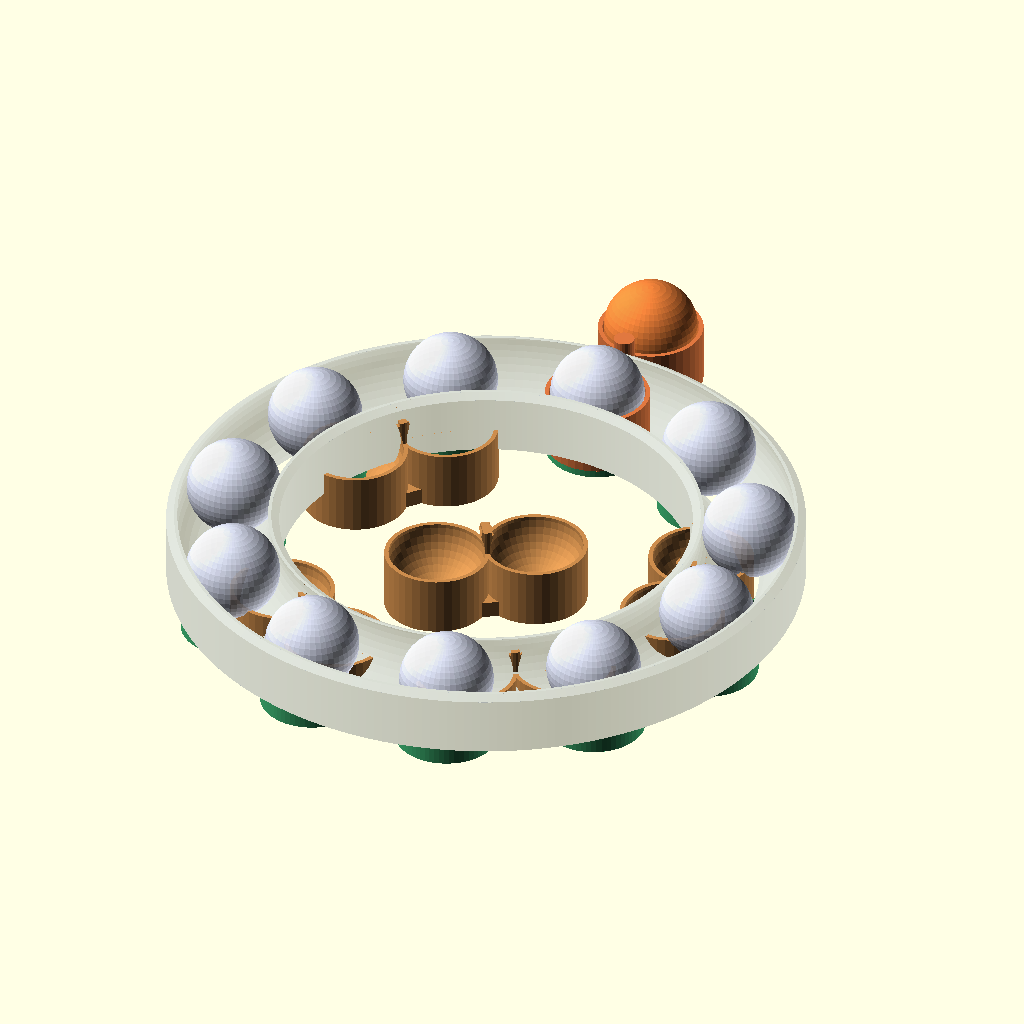
Cell 1: the model at its default parameters.
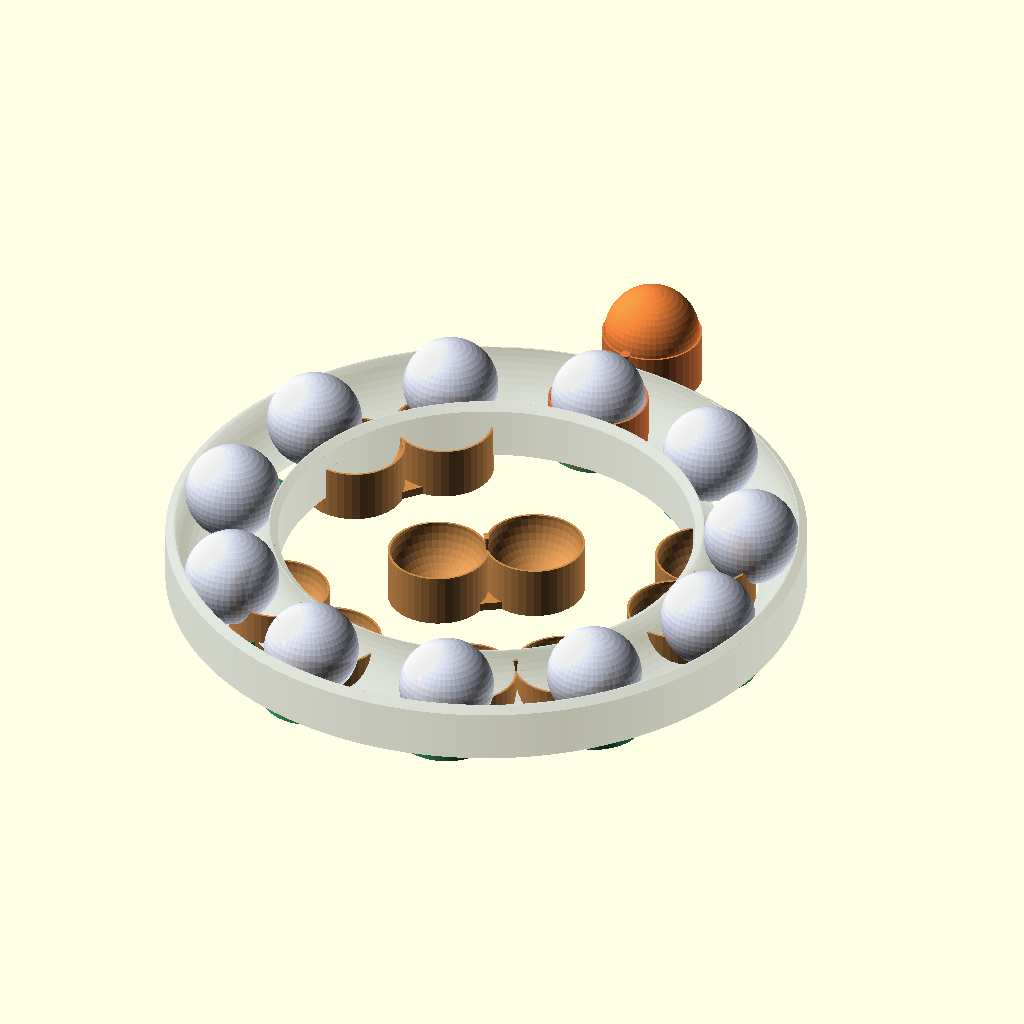
Cell 2: SCALE = 2.5 (everything else at default).
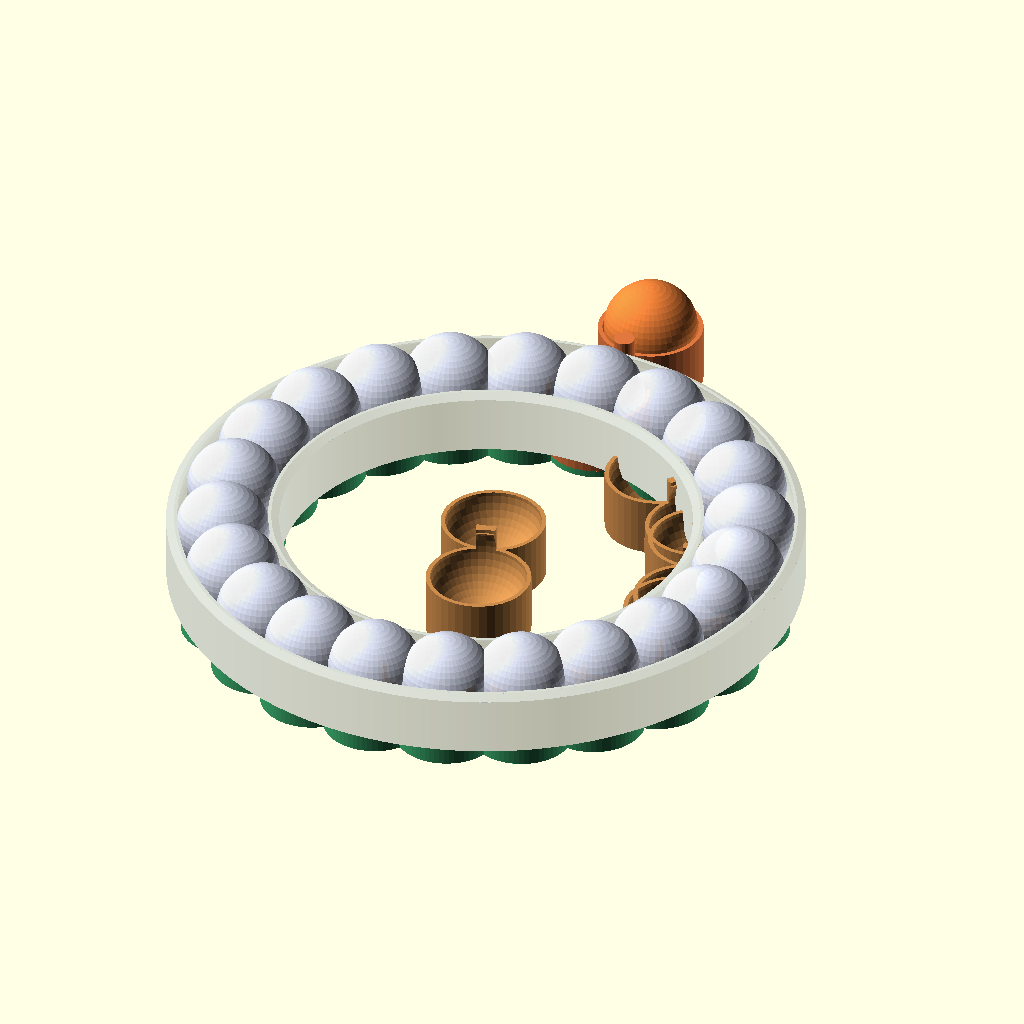
Cell 3 — N set to 22, the other parameters unchanged.
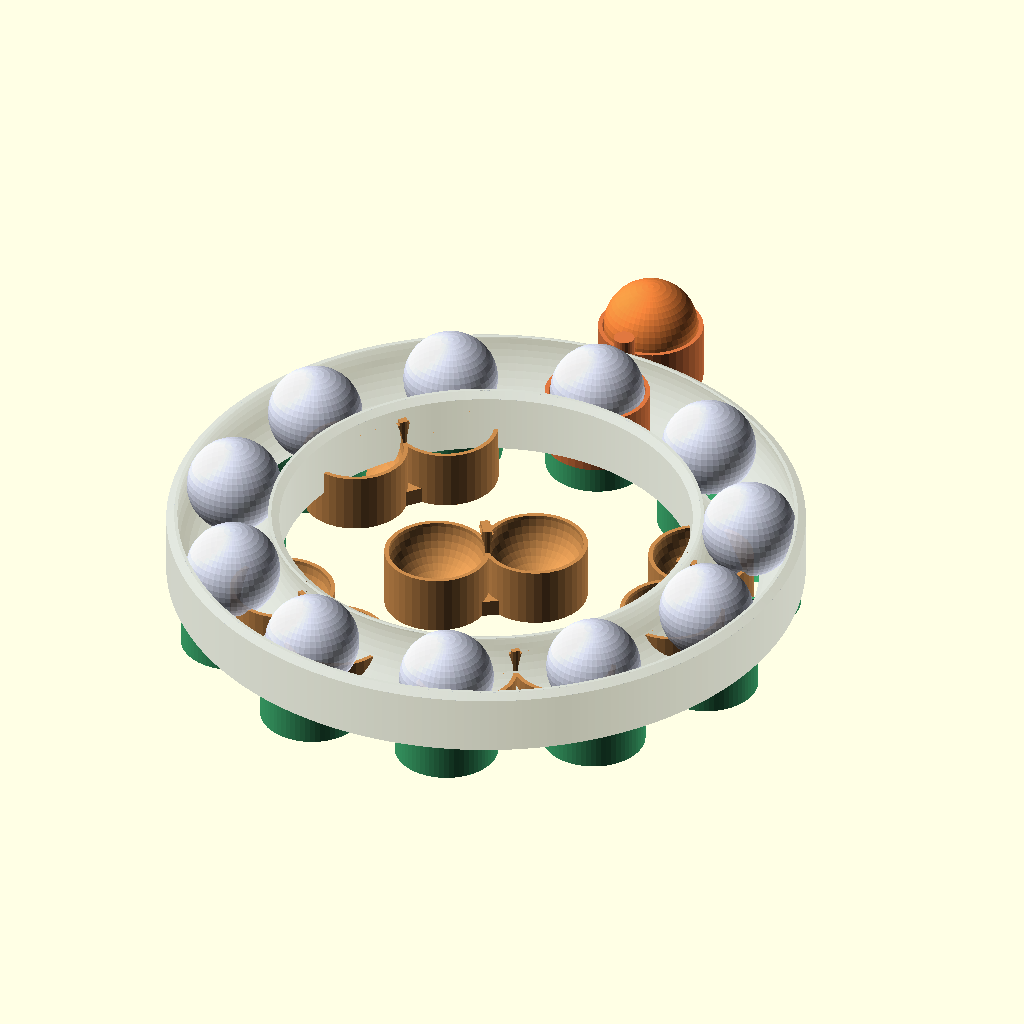
Cell 4 — disc_h set to 9, the other parameters unchanged.
The same orthographic view direction (rotation 55°, 0°, 25°; colour scheme Cornfield) for every cell, with the view re-fitted per cell, so scale and position can differ between cells.
OpenSCAD source file physical/clean/proto_band.scad:
// M12 ALTERNATIVE ARCHITECTURE — the pocket-tiling spin band (concept geometry)
// =============================================================================
// The spin feel rests on this: a FIXED precise circular channel (over-equator lip + finger
// chamfer) whose floor has a ROUND well at each of the 11 stations. A ROUND pocket-disc fills
// each well FLUSH at rest, so the rolling surface is continuous and a finger spins the ring
// with zero slop. Round = rotation-invariant: after a swap the rotor may settle at any angle,
// yet its disc still fills the well flush (no funnel, no bump). The disc carries a shallow
// ball-seat (the detent); during a swap the disc + ball EASE down into the well and the rotary
// pocket below carries the ball — that mechanism is the next piece; this file is the band.
//   openscad -o proto_band.stl  -D 'PART="band"'   proto_band.scad
//   openscad -o proto_discs.stl -D 'PART="discs"'  proto_band.scad
SCALE   = 1.25;
R       = 50*SCALE;            // ring radius (62.5)
N       = 11;
ball_d  = 18*SCALE;            // 22.5
rb      = ball_d/2;            // 11.25
eq      = ball_d/2;            // ball-centre height (bottom = 0)
tube    = rb + 0.3;            // channel tube radius
spin_top= eq + sqrt(tube*tube - rb*rb) + 1.5;     // channel mouth (over-equator lip) height
wall_t  = 1.5*SCALE;           // wall beyond the tube
chamf   = 1.5*SCALE;           // finger chamfer on the rim lips
floorz  = eq - tube;           // channel floor level (torus bottom), ~ -0.3
rw      = rb + 1.5;            // station well / pocket radius (round)
dw      = 16*SCALE;            // well depth (room for the ~6 mm ease + the pocket grip below)
disc_h  = 4.5;                 // pocket-disc thickness
clr     = 0.4;                 // disc-to-well running clearance

function angleOf(i) = -90 + (i-1)*(360/N);
function Pp(i) = [R*cos(angleOf(i)), -R*sin(angleOf(i))];

// the continuous precise channel: annular wall, carved ball-torus, chamfered finger lips
module band_walls() {
    difference() {
        difference() {
            cylinder(h=spin_top, r=R+tube+wall_t, $fn=240);
            translate([0,0,-0.1]) cylinder(h=spin_top+0.2, r=R-tube-wall_t, $fn=240);
        }
        translate([0,0,eq]) rotate_extrude($fn=240) translate([R,0]) circle(r=tube, $fn=40);
        rotate_extrude($fn=200) polygon([[R+tube,spin_top],[R+tube+wall_t+1,spin_top-chamf],
                                         [R+tube+wall_t+1,spin_top+2],[R+tube,spin_top+2]]);
        rotate_extrude($fn=200) polygon([[R-tube,spin_top],[R-tube-wall_t-1,spin_top-chamf],
                                         [R-tube-wall_t-1,spin_top+2],[R-tube,spin_top+2]]);
    }
}
// fixed band = walls with a round well sunk at each station (the pocket drops through here)
module fixed_band() {
    difference() {
        band_walls();
        for (k=[1:N]) translate([Pp(k)[0], Pp(k)[1], -dw])
            cylinder(h = floorz + dw, r=rw, $fn=64);    // well from z=-dw up to the channel floor
    }
}
// round flush pocket-disc: top flush with the channel floor, a shallow spherical seat (detent)
module pocket_disc(k) {
    translate([Pp(k)[0], Pp(k)[1], floorz - disc_h]) difference() {
        cylinder(h=disc_h, r=rw - clr, $fn=64);
        translate([0,0,disc_h]) sphere(r=rb + 0.6, $fn=48);   // ball seat scooped into the top
    }
}
module ball() { sphere(r=rb, $fn=48); }

// ---- inner swap drums (5; the apex pair (0,1) is the top input, not a drum) ----
apexR  = R + 24*SCALE;        // apex (ball 0) radius — outside the ring (the protruding input)
RD     = rb + 0.5;             // drum pocket radius
FP     = RD + rb + 1;          // drum footprint radius
CR     = R - RD - 1;           // rim-drum centre radius (far swap-ball stays inside the ring)
EASE   = (spin_top - eq) + 1.5;
chz    = eq - EASE;            // chamber level: ball centre during the carry
INNER  = [[2,9],[3,4],[5,6],[7,8],[10,11]];
function dmid(i,j) = (Pp(i)+Pp(j))/2;
function dlen(v)   = sqrt(v[0]*v[0]+v[1]*v[1]);
function dunit(v)  = v/dlen(v);
function isfar(i,j)= dlen(dmid(i,j)) < CR-4;            // long pair -> central drum
function drumC(i,j)= isfar(i,j) ? [0,0] : dunit(dmid(i,j))*CR;
function drumAx(i,j)= isfar(i,j) ? atan2(dmid(i,j)[1],dmid(i,j)[0])-90 : atan2(drumC(i,j)[1],drumC(i,j)[0])+90;
// a 2-pocket rotary carrier: a bar BELOW the balls + two open cradles + a pivot post
module drum(i,j) {
    C=drumC(i,j); ax=drumAx(i,j);
    translate([C[0],C[1],0]) rotate([0,0,ax]) {
        difference() {
            union() {
                translate([0,0,chz-rb-3]) hull() {            // connecting bar, under the balls
                    translate([ RD,0,0]) cylinder(h=4, r=rb*0.7, $fn=32);
                    translate([-RD,0,0]) cylinder(h=4, r=rb*0.7, $fn=32);
                }
                for (s=[1,-1]) translate([s*RD,0,chz-rb-3]) cylinder(h=rb+3, r=rb+1.3, $fn=40);  // cup bodies
                translate([0,0,chz-rb-3]) cylinder(h=rb+9, r=2.5, $fn=24);                       // pivot post
            }
            for (s=[1,-1]) translate([s*RD,0,chz]) {                                            // carve open cradles
                sphere(r=rb+0.3, $fn=40);
                translate([0,0,rb*0.45]) cylinder(h=rb+2, r=rb-0.4, $fn=40);
            }
        }
    }
}

// ---------------- dispatch ----------------
// ---- bores: the inward routing tunnels, CARVED as channels in a chamber deck ----
// Each ball is PUSHED from its station well to its drum entry through an enclosed tube (radius
// bore_r, so it wraps the ball past its equator -> retained in any orientation in transit).
// Rim pairs: a straight tube station->entry. The central 2-9 pair: dive radially into the clear
// inner disc, then run across to the entry (so the long bores dodge the rim drums).
bore_r = rb + 0.4;
function drumAx(i,j) = isfar(i,j) ? atan2(dmid(i,j)[1],dmid(i,j)[0])-90 : atan2(drumC(i,j)[1],drumC(i,j)[0])+90;
function dentries(i,j) = let(C=drumC(i,j), a=drumAx(i,j))
    [ [C[0]+cos(a)*RD, C[1]+sin(a)*RD], [C[0]-cos(a)*RD, C[1]-sin(a)*RD] ];
module btube(a,b) { hull() {                          // a carved tube segment between two xy points at chamber z
    translate([a[0],a[1],chz]) sphere(r=bore_r, $fn=28);
    translate([b[0],b[1],chz]) sphere(r=bore_r, $fn=28); } }
module bore_cut(i,j) {
    e = dentries(i,j);
    if (isfar(i,j)) for (s=[0,1]) {                   // central: station -> radial waypoint -> entry
        st = (s==0)?Pp(i):Pp(j); wp = dunit(st)*(CR-FP-1);
        btube(st, wp); btube(wp, e[s]);
    } else { btube(Pp(i), e[0]); btube(Pp(j), e[1]); } // rim: straight
}
module bore_deck() {
    difference() {
        translate([0,0,chz-bore_r-2]) cylinder(h=2*bore_r+4, r=R-2, $fn=180);   // the chamber slab (inner disc)
        for (p=INNER) bore_cut(p[0],p[1]);                                       // carve the bore channels
        for (p=INNER) { C=drumC(p[0],p[1]);                                      // carve the drum cavities
            translate([C[0],C[1],chz-bore_r-3]) cylinder(h=2*bore_r+6, r=RD+rb+1.2, $fn=56); }
        translate([0,0,-50]) cylinder(h=100, r=3.5, $fn=24);                     // central shaft clearance
    }
}

// ---- EASE-DECK: the moving carriage (bore deck + the 11 discs + a central lift stem). The whole
//      swap mechanism drops ~EASE so the balls leave the fixed band lip into the pockets, then
//      rises to re-seat them. (Concept solid: overlaps the band's lower region — production must
//      notch the band inner wall at the 5 drum azimuths + shape the deck to the band's openings.)
module ease_deck() {
    union() {
        bore_deck();
        for (k=[1:N]) pocket_disc(k);
        translate([0,0, chz-bore_r-14]) cylinder(h=14, r=4, $fn=24);   // lift stem (the ease cam pushes here)
    }
}
// ---- APEX INPUT: a 2-pocket rotor at the TOP that swaps 0<->1 (the push-0 crank, outside the ring)
module apex_input() {
    M=[0,(apexR+R)/2]; halfc=(apexR-R)/2;          // pockets land on the apex (0) and station 1
    translate([M[0],M[1],0]) difference() {
        union() {
            translate([0,0,eq-rb-3]) hull() {
                translate([0, halfc,0]) cylinder(h=4, r=rb*0.7, $fn=32);
                translate([0,-halfc,0]) cylinder(h=4, r=rb*0.7, $fn=32);
            }
            for (s=[1,-1]) translate([0,s*halfc,eq-rb-3]) cylinder(h=rb+3, r=rb+1.3, $fn=40);
            translate([0,0,eq-rb-3]) cylinder(h=rb+9, r=2.5, $fn=24);
        }
        for (s=[1,-1]) translate([0,s*halfc,eq]) { sphere(r=rb+0.3, $fn=40); translate([0,0,rb*0.45]) cylinder(h=rb+2, r=rb-0.4, $fn=40); }
    }
}

// ---------------- dispatch ----------------
PART = "all";
if      (PART=="band")  fixed_band();
else if (PART=="discs") for (k=[1:N]) pocket_disc(k);
else if (PART=="drums") for (p=INNER) drum(p[0],p[1]);
else if (PART=="bores") bore_deck();
else if (PART=="ease")  ease_deck();
else if (PART=="apex")  apex_input();
else if (PART=="drum0") drum(INNER[0][0],INNER[0][1]);
else if (PART=="drum1") drum(INNER[1][0],INNER[1][1]);
else if (PART=="drum2") drum(INNER[2][0],INNER[2][1]);
else if (PART=="drum3") drum(INNER[3][0],INNER[3][1]);
else if (PART=="drum4") drum(INNER[4][0],INNER[4][1]);
else if (PART=="ball")  ball();
else {                                      // full assembly preview
    color([0.55,0.60,0.70,0.32]) fixed_band();
    color([0.25,0.70,0.45])      for (k=[1:N]) pocket_disc(k);
    color([0.80,0.55,0.30])      for (p=INNER) drum(p[0],p[1]);
    color([0.88,0.47,0.25])      apex_input();
    for (k=[1:N]) translate([Pp(k)[0],Pp(k)[1],eq]) color([0.9,0.92,1,0.9]) ball();
    translate([0,apexR,eq]) color([1,0.54,0.24,0.95]) ball();      // apex ball 0
}
Parameter table extracted from the source (name, type, default, range or options):
SCALE: number, default 1.25
N: number, default 11
disc_h: number, default 4.5
clr: number, default 0.4
